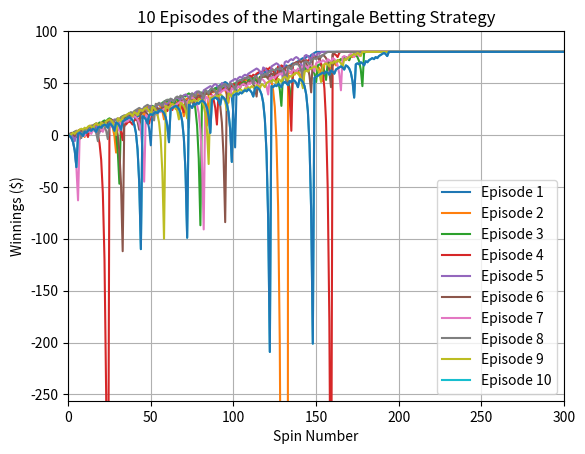

This chart was generated by the following Python code: (Note: this script raises an exception after producing the figure.)
""""""
"""Assess a betting strategy.

Copyright 2018, Georgia Institute of Technology (Georgia Tech)  		  	   		 	 	 		  		  		    	 		 		   		 		  
Atlanta, Georgia 30332  		  	   		 	 	 		  		  		    	 		 		   		 		  
All Rights Reserved  		  	   		 	 	 		  		  		    	 		 		   		 		  
  		  	   		 	 	 		  		  		    	 		 		   		 		  
Template code for CS 4646/7646  		  	   		 	 	 		  		  		    	 		 		   		 		  
  		  	   		 	 	 		  		  		    	 		 		   		 		  
Georgia Tech asserts copyright ownership of this template and all derivative  		  	   		 	 	 		  		  		    	 		 		   		 		  
works, including solutions to the projects assigned in this course. Students  		  	   		 	 	 		  		  		    	 		 		   		 		  
and other users of this template code are advised not to share it with others  		  	   		 	 	 		  		  		    	 		 		   		 		  
or to make it available on publicly viewable websites including repositories  		  	   		 	 	 		  		  		    	 		 		   		 		  
such as github and gitlab.  This copyright statement should not be removed  		  	   		 	 	 		  		  		    	 		 		   		 		  
or edited.  		  	   		 	 	 		  		  		    	 		 		   		 		  
  		  	   		 	 	 		  		  		    	 		 		   		 		  
We do grant permission to share solutions privately with non-students such  		  	   		 	 	 		  		  		    	 		 		   		 		  
as potential employers. However, sharing with other current or future  		  	   		 	 	 		  		  		    	 		 		   		 		  
students of CS 7646 is prohibited and subject to being investigated as a  		  	   		 	 	 		  		  		    	 		 		   		 		  
GT honor code violation.  		  	   		 	 	 		  		  		    	 		 		   		 		  
  		  	   		 	 	 		  		  		    	 		 		   		 		  
-----do not edit anything above this line---  		  	   		 	 	 		  		  		    	 		 		   		 		  
  		  	   		 	 	 		  		  		    	 		 		   		 		  
Student Name: Owen Murphy	  	   		 	 	 		  		  		    	 		 		   		 		  
GT User ID: omurphy8		  	   		 	 	 		  		  		    	 		 		   		 		  
GT ID: 904015662	  	   		 	 	 		  		  		    	 		 		   		 		  
"""  		  	   		 	 	 		  		  		    	 		 		   		 		  
  		  	   		 	 	 		  		  		    	 		 		   		 		  
import numpy as np  	
import matplotlib.pyplot as plt
  		  	   		 	 	 		  		  		    	 		 		   		 		  
  		  	   		 	 	 		  		  		    	 		 		   		 		  
def author():  		  	   		 	 	 		  		  		    	 		 		   		 		  
    """  		  	   		 	 	 		  		  		    	 		 		   		 		  
    :return: The GT username of the student  		  	   		 	 	 		  		  		    	 		 		   		 		  
    :rtype: str  		  	   		 	 	 		  		  		    	 		 		   		 		  
    """  		  	   		 	 	 		  		  		    	 		 		   		 		  
    return "omurphy8"	  	 

def study_group():
    """
    Returns
        A comma separated string of GT_Name of each member of your study group
        # Example: "gburdell3, jdoe77, tbalch7" or "gburdell3" if a single individual working alone
    """
    return "omurphy8"

def gtid():  		  	   		 	 	 		  		  		    	 		 		   		 		  
    """  		  	   		 	 	 		  		  		    	 		 		   		 		  
    :return: The GT ID of the student  		  	   		 	 	 		  		  		    	 		 		   		 		  
    :rtype: int  		  	   		 	 	 		  		  		    	 		 		   		 		  
    """  		  	   		 	 	 		  		  		    	 		 		   		 		  
    return 904015662		  	   		 	 	 		  		  		    	 		 		   		 		  
  		  	   		 	 	 		  		  		    	 		 		   		 		  
  		  	   		 	 	 		  		  		    	 		 		   		 		  
def get_spin_result(win_prob):  		  	   		 	 	 		  		  		    	 		 		   		 		  
    """  		  	   		 	 	 		  		  		    	 		 		   		 		  
    Given a win probability between 0 and 1, the function returns whether the probability will result in a win.  		  	   		 	 	 		  		  		    	 		 		   		 		  
  		  	   		 	 	 		  		  		    	 		 		   		 		  
    :param win_prob: The probability of winning  		  	   		 	 	 		  		  		    	 		 		   		 		  
    :type win_prob: float  		  	   		 	 	 		  		  		    	 		 		   		 		  
    :return: The result of the spin.  		  	   		 	 	 		  		  		    	 		 		   		 		  
    :rtype: bool  		  	   		 	 	 		  		  		    	 		 		   		 		  
    """  		  	   		 	 	 		  		  		    	 		 		   		 		  
    result = False  		  	   		 	 	 		  		  		    	 		 		   		 		  
    if np.random.random() <= win_prob:  		  	   		 	 	 		  		  		    	 		 		   		 		  
        result = True  		  	   		 	 	 		  		  		    	 		 		   		 		  
    return result  		  	   		 	 	 		  		  		    	 		 		   		 		  

def plot_data(df, title="Stock prices"):
    """Plot stock prices with a custom title and meaningful axis labels."""
    ax = df.plot(title=title, fontsize=12)
    ax.set_xlabel("Date")
    ax.set_ylabel("Price")
    plt.show()

def save_plot(filename):
    """Save the current figure using the provided filename."""
    plt.savefig("images/" + filename + ".png", format="png")
    plt.close()

def run_episode_with_bankroll(win_prob, initial_bankroll=256):
    episode_winnings = 0
    winnings = [0]
    num_spins = 0
    bankroll = initial_bankroll
    bet_amnt = 1

    while num_spins < 1000:
        if episode_winnings >= 80 or bankroll <= 0:
            final_winnings = episode_winnings if episode_winnings >= 80 else -256
            while num_spins < 1000:
                winnings.append(final_winnings)
                num_spins += 1
            return winnings
            
        current_bet = bet_amnt
        if bankroll < bet_amnt:
            current_bet = bankroll
        
        won = get_spin_result(win_prob)
        num_spins += 1
        if won == True:
            episode_winnings += current_bet
            bankroll += current_bet
            bet_amnt = 1
        else:
            episode_winnings -= current_bet
            bankroll -= current_bet
            bet_amnt = bet_amnt * 2
        winnings.append(episode_winnings)
    return winnings

def run_episode(win_prob):
    episode_winnings = 0
    winnings = [0]
    num_spins = 0

    while num_spins < 1000:
        if episode_winnings >= 80:
            # If the target is reached, the value persists
            winnings.append(episode_winnings)
            num_spins += 1
            continue
            
        bet_amnt = 1
        won = False
        while not won:
            won = get_spin_result(win_prob)
            num_spins += 1
            
            if won == True:
                episode_winnings += bet_amnt
            else:
                episode_winnings -= bet_amnt
                bet_amnt = bet_amnt * 2
            winnings.append(episode_winnings)
    return winnings

def generate_figure_1(win_prob):
    """Create Figure 1."""
    num_episodes = 10
    for i in range(num_episodes):
        winnings = run_episode(win_prob)
        plt.plot(winnings, label=f'Episode {i+1}')
    
    plt.plot(winnings)
    plt.title("10 Episodes of the Martingale Betting Strategy")
    plt.xlabel("Spin Number")
    plt.ylabel("Winnings ($)")
    plt.ylim(-256, 100)
    plt.xlim(0, 300)
    plt.legend()
    plt.grid(True)
    save_plot("Figure-1")


def generate_figure_2(win_prob):

    num_episodes = 1000
    equal_80 = 0
    greater_than_80 = 0
    winning_data = []
    for _ in range(num_episodes):
        winning_data.append(run_episode(win_prob))
        if winning_data[-1][-1] >= 80:
            greater_than_80 += 1
        
        if winning_data[-1][-1] == 80:
            equal_80 += 1
    
    winnings_arr = np.array(winning_data)
    means = np.mean(winnings_arr, axis=0)
    stds = np.std(winnings_arr, axis=0)

    upper_band, lower_band = get_bollinger_bands(np.array(means), np.array(stds))

    prob_greater_than_80 = greater_than_80 / num_episodes
    prob_equal_80 = equal_80 / num_episodes

    # Print the results in a format suitable for a table
    print("--------------------------------------------------")
    print("Simulation Results for Experiment 1")
    print("--------------------------------------------------")
    print(f"| Total Episodes Simulated      | {num_episodes: <23} |")
    print(f"| Episodes with Winnings >= $80 | {greater_than_80: <23} |")
    print(f"| Episodes with Winnings = $80  | {equal_80: <23} |")
    print(f"| Probability of Winnings >= $80| {prob_greater_than_80: <23.4f} |")
    print(f"| Probability of Winnings = $80 | {prob_equal_80: <23.4f} |")
    print("--------------------------------------------------")

    plt.plot(means, label='Mean')
    plt.plot(upper_band, label='Upper Band')
    plt.plot(lower_band, label='Lower Band')
    plt.title("Mean Winnings per Episode with Bollinger Bands using 1 STDEV")
    plt.xlabel("Spin Number")
    plt.ylabel("Mean Winnings")
    plt.xlim(0, 300)
    plt.ylim(-256, 100)
    plt.grid(True)
    plt.legend()
    save_plot("Figure-2")

def generate_figure_3(win_prob):
    winning_data = []
    for _ in range(1000):
        winning_data.append(run_episode(win_prob))
    
    winnings_arr = np.array(winning_data)
    median = np.median(winnings_arr, axis=0)
    stds = np.std(winnings_arr, axis=0)
    
    upper_band, lower_band = get_bollinger_bands(np.array(median), np.array(stds))

    plt.plot(median, label='Median')
    plt.plot(upper_band, label='Upper Band')
    plt.plot(lower_band, label='Lower Band')
    plt.title("Median Winnings per Episode with Bollinger Bands using 1 STDEV")
    plt.xlabel("Spin Number")
    plt.ylabel("Median Winnings")
    plt.xlim(0, 300)
    plt.ylim(-256, 100)
    plt.grid(True)
    plt.legend()
    save_plot("Figure-3")

def generate_figure_4(win_prob):

    winning_data = []
    for _ in range(1000):
        winning_data.append(run_episode_with_bankroll(win_prob))
    
    winnings_arr = np.array(winning_data)
    means = np.mean(winnings_arr, axis=0)
    stds = np.std(winnings_arr, axis=0)

    upper_band, lower_band = get_bollinger_bands(np.array(means), np.array(stds))

    plt.plot(means, label='Mean')
    plt.plot(upper_band, label='Upper Band')
    plt.plot(lower_band, label='Lower Band')
    plt.title("Mean Winnings per Episode with Bollinger & Bankroll Limit")
    plt.xlabel("Spin Number")
    plt.ylabel("Mean Winnings")
    plt.xlim(0, 300)
    plt.ylim(-256, 100)
    plt.grid(True)
    plt.legend()
    save_plot("Figure-4")

def generate_figure_5(win_prob):
    winning_data = []
    for _ in range(1000):
        winning_data.append(run_episode_with_bankroll(win_prob))
    
    winnings_arr = np.array(winning_data)
    median = np.median(winnings_arr, axis=0)
    stds = np.std(winnings_arr, axis=0)
    
    upper_band, lower_band = get_bollinger_bands(np.array(median), np.array(stds))

    plt.plot(median, label='Median')
    plt.plot(upper_band, label='Upper Band')
    plt.plot(lower_band, label='Lower Band')
    plt.title("Median Winnings per Episode with Bollinger & Bankroll Limit")
    plt.xlabel("Spin Number")
    plt.ylabel("Median Winnings")
    plt.xlim(0, 300)
    plt.ylim(-256, 100)
    plt.grid(True)
    plt.legend()
    save_plot("Figure-5")



def get_bollinger_bands(mean, stdev):
    """Return **1 stdev** upper and lower Bollinger Bands."""
    upper_band = mean + stdev
    lower_band = mean - stdev
    return upper_band, lower_band
     		  		  		    	 		 		   		 		  
  		  	   		 	 	 		  		  		    	 		 		   		 		  
def test_code():  		  	   		 	 	 		  		  		    	 		 		   		 		  
    """  		  	   		 	 	 		  		  		    	 		 		   		 		  
    Method to test your code  		  	   		 	 	 		  		  		    	 		 		   		 		  
    """  		  	   
    # source: https://www.primedope.com/american-roulette-odds/		 	 	 		  		  		    	 		 		   		 		  
    win_prob = 0.4737  # set appropriately to the probability of a win (47.37% chance of winning)	  	   		 	 	 		  		  		    	 		 		   		 		  
    np.random.seed(gtid())  # do this only once
    
    generate_figure_1(win_prob)
    generate_figure_2(win_prob)
    generate_figure_3(win_prob)
    generate_figure_4(win_prob)
    generate_figure_5(win_prob)
    	 		   		 		  
  		  	   		 	 	 		  		  		    	 		 		   		 		  
if __name__ == "__main__":  	
    test_code()  		  	   		 	 	 		  		  		    	 		 		   		 		  
